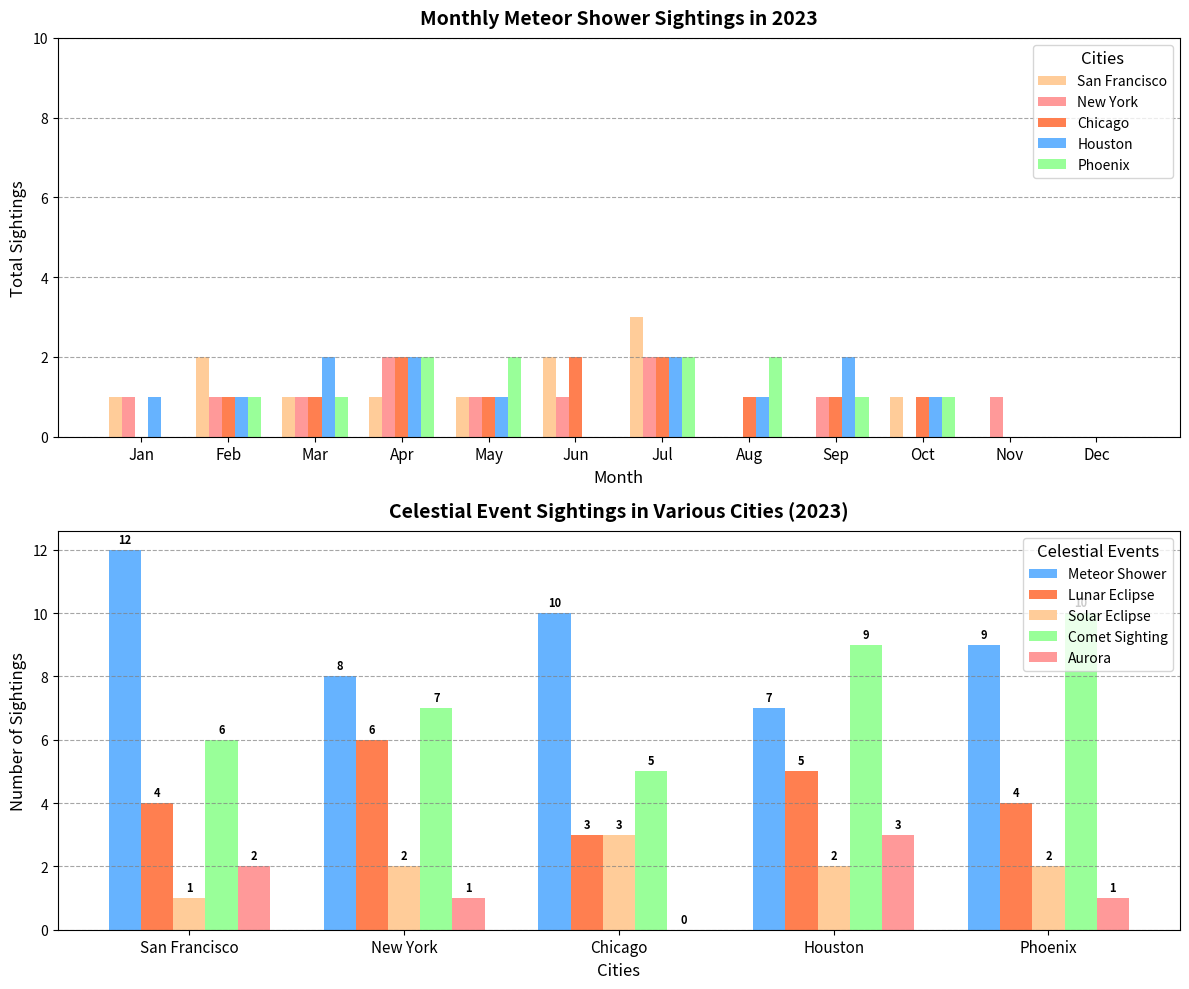

This chart was generated by the following Python code:
import matplotlib.pyplot as plt
import numpy as np

cities = ['San Francisco', 'New York', 'Chicago', 'Houston', 'Phoenix']
celestial_events = ['Meteor Shower', 'Lunar Eclipse', 'Solar Eclipse', 'Comet Sighting', 'Aurora']
observation_data = [
    [12, 4, 1, 6, 2],
    [8, 6, 2, 7, 1],
    [10, 3, 3, 5, 0],
    [7, 5, 2, 9, 3],
    [9, 4, 2, 10, 1]
]
months = ['Jan', 'Feb', 'Mar', 'Apr', 'May', 'Jun', 'Jul', 'Aug', 'Sep', 'Oct', 'Nov', 'Dec']
monthly_sightings = {
    'San Francisco': [1, 2, 1, 1, 1, 2, 3, 0, 0, 1, 0, 0],
    'New York': [1, 1, 1, 2, 1, 1, 2, 0, 1, 0, 1, 0],
    'Chicago': [0, 1, 1, 2, 1, 2, 2, 1, 1, 1, 0, 0],
    'Houston': [1, 1, 2, 2, 1, 0, 2, 1, 2, 1, 0, 0],
    'Phoenix': [0, 1, 1, 2, 2, 0, 2, 2, 1, 1, 0, 0]
}

fig, (ax2, ax1) = plt.subplots(nrows=2, ncols=1, figsize=(12, 10))
bar_width = 0.15
index = np.arange(len(cities))

event_colors = ['#66B3FF', '#FF7F50', '#FFCC99', '#99FF99', '#FF9999']

city_colors = ['#FFCC99', '#FF9999', '#FF7F50', '#66B3FF', '#99FF99']

index_months = np.arange(len(months))
for i, (city, color) in enumerate(zip(cities, city_colors)):
    ax2.bar(index_months + i * bar_width, monthly_sightings[city], bar_width, label=city, color=color)

ax2.set_xlabel('Month', fontsize=12)
ax2.set_ylabel('Total Sightings', fontsize=12)
ax2.set_title('Monthly Meteor Shower Sightings in 2023', fontsize=14, fontweight='bold', pad=10)
ax2.set_xticks(index_months + 2 * bar_width)
ax2.set_xticklabels(months, fontsize=11)
ax2.set_ylim(0, 10)
ax2.yaxis.grid(True, linestyle='--', which='major', color='grey', alpha=0.7)
ax2.legend(title='Cities', fontsize=10, title_fontsize='12', loc='upper right')

for i, event in enumerate(celestial_events):
    counts = [data[i] for data in observation_data]
    bars = ax1.bar(index + i * bar_width, counts, bar_width, label=event, color=event_colors[i])

    for bar in bars:
        height = bar.get_height()
        ax1.annotate(f'{height}', 
                     xy=(bar.get_x() + bar.get_width() / 2, height),
                     xytext=(0, 3),
                     textcoords="offset points",
                     ha='center', va='bottom', fontsize=8, fontweight='bold')

ax1.set_xlabel('Cities', fontsize=12)
ax1.set_ylabel('Number of Sightings', fontsize=12)
ax1.set_title('Celestial Event Sightings in Various Cities (2023)', fontsize=14, fontweight='bold', pad=10)
ax1.set_xticks(index + 2 * bar_width)
ax1.set_xticklabels(cities, fontsize=11)
ax1.yaxis.grid(True, linestyle='--', which='major', color='grey', alpha=0.7)
ax1.legend(title='Celestial Events', fontsize=10, title_fontsize='12', loc='upper right')

plt.tight_layout()
plt.show()
